Photos from the image-classification dataset "all" in the GitHub repository wxtseng/dlserver. Its 9 classes are: checks, denim, knit, linen, nylon, ripstop, suede, synthetic PU, twill.

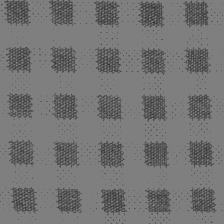
Label: checks

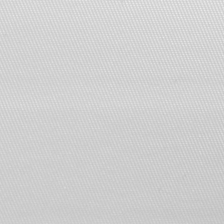
Label: nylon

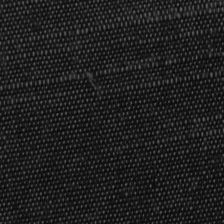
Label: denim

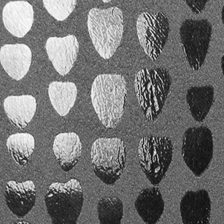
Label: suede

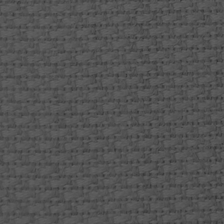
Label: linen

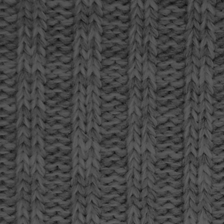
Label: knit
